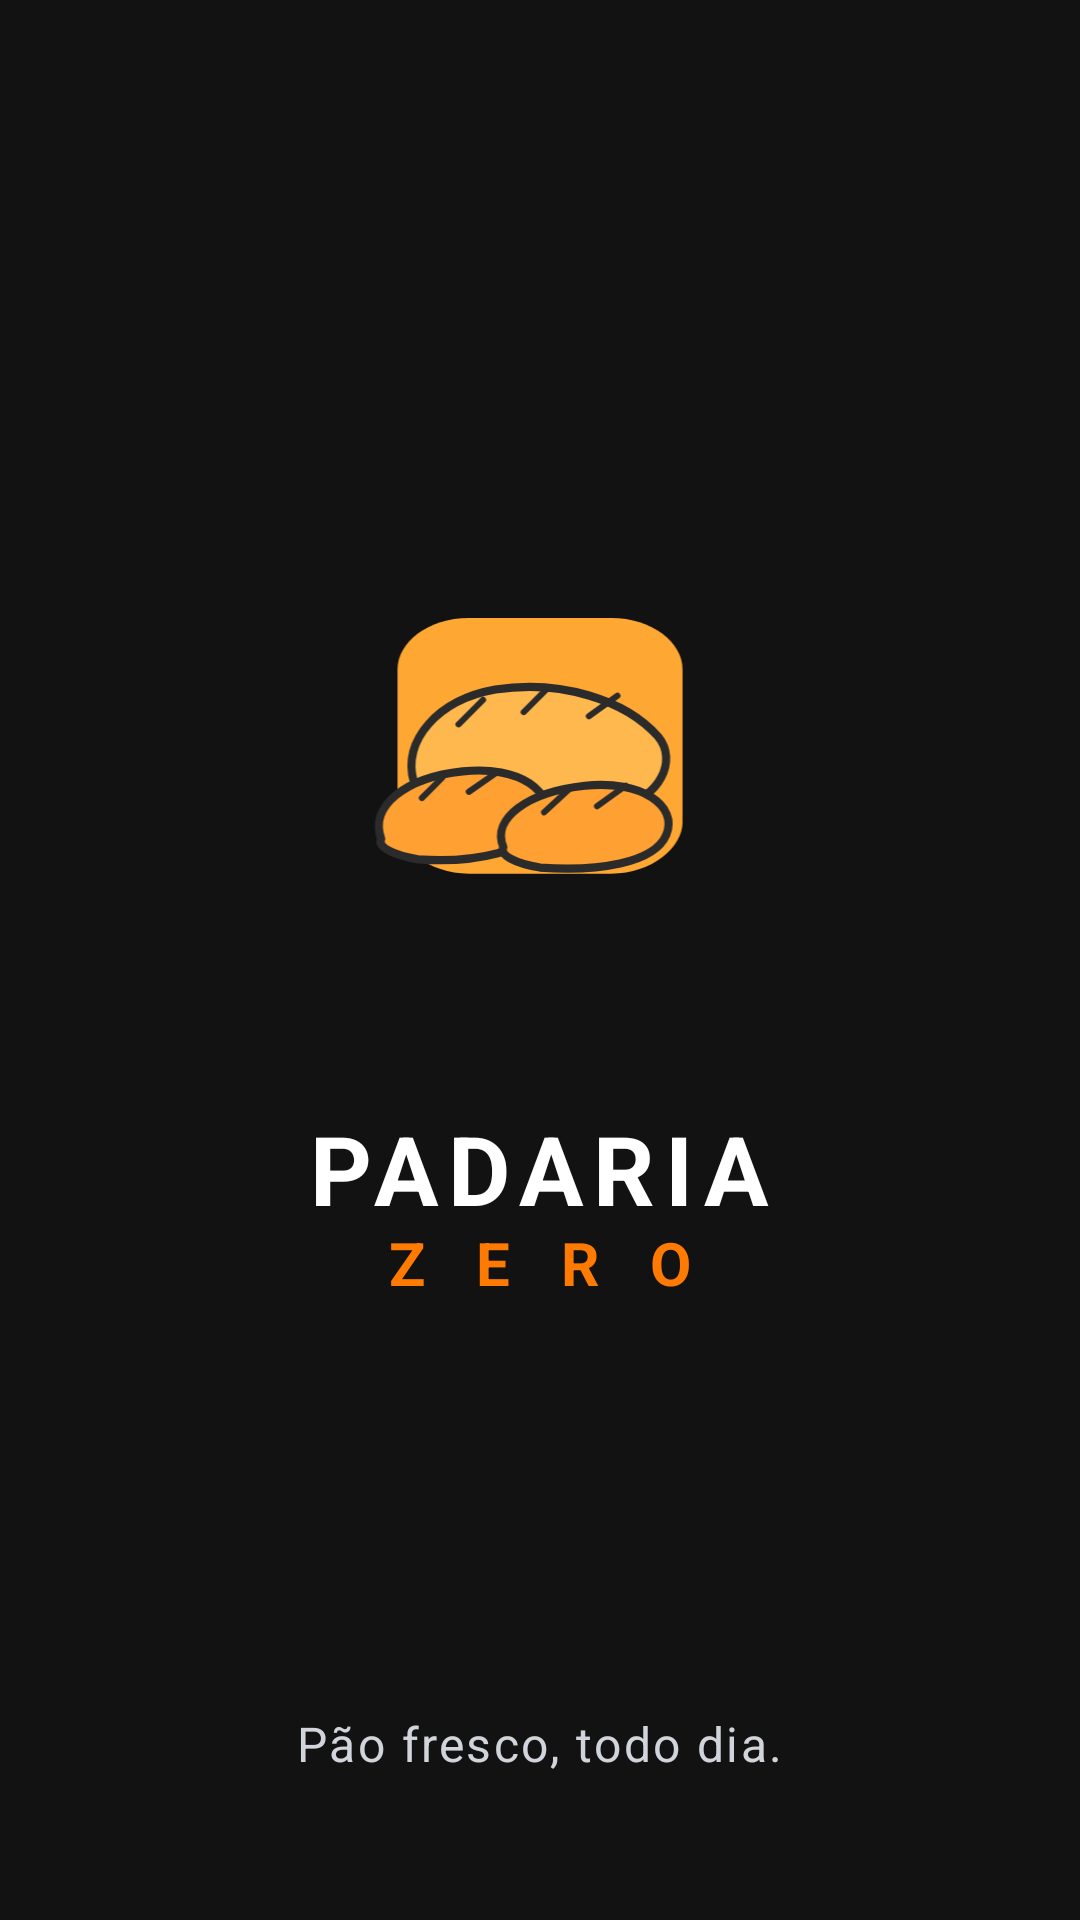

Layout XML and referenced resources for this Android screen:
<!-- AndroidManifest.xml: application theme Theme.PadariaZero -->
<!-- res/layout/activity_splash.xml -->
<?xml version="1.0" encoding="utf-8"?>
<androidx.constraintlayout.widget.ConstraintLayout xmlns:android="http://schemas.android.com/apk/res/android"
    xmlns:app="http://schemas.android.com/apk/res-auto"
    android:layout_width="match_parent"
    android:layout_height="match_parent"
    android:background="@color/dark_background">

    
    <View
        android:id="@+id/glowView"
        android:layout_width="250dp"
        android:layout_height="250dp"
        android:layout_marginTop="-50dp"
        android:alpha="0.15"
        android:background="@drawable/bg_badge"
        app:layout_constraintEnd_toEndOf="parent"
        app:layout_constraintStart_toStartOf="parent"
        app:layout_constraintTop_toTopOf="parent" />

    
    <LinearLayout
        android:id="@+id/logoContainer"
        android:layout_width="wrap_content"
        android:layout_height="wrap_content"
        android:gravity="center"
        android:orientation="vertical"
        app:layout_constraintBottom_toBottomOf="parent"
        app:layout_constraintEnd_toEndOf="parent"
        app:layout_constraintStart_toStartOf="parent"
        app:layout_constraintTop_toTopOf="parent">

        <ImageView
            android:id="@+id/imgLogo"
            android:layout_width="180dp"
            android:layout_height="150dp"
            android:contentDescription="@string/cd_logo"
            android:src="@drawable/ic_logo_padaria_zero" />

        <TextView
            android:id="@+id/tvBrandName"
            android:layout_width="wrap_content"
            android:layout_height="wrap_content"
            android:layout_marginTop="12dp"
            android:letterSpacing="0.1"
            android:text="@string/brand_padaria"
            android:textColor="@color/white"
            android:textSize="32sp"
            android:textStyle="bold" />

        <TextView
            android:id="@+id/tvBrandSub"
            android:layout_width="wrap_content"
            android:layout_height="wrap_content"
            android:layout_marginTop="-4dp"
            android:letterSpacing="0.3"
            android:text="@string/brand_zero"
            android:textColor="@color/orange_primary"
            android:textSize="20sp"
            android:textStyle="bold" />
    </LinearLayout>

    
    <TextView
        android:id="@+id/tvTagline"
        android:layout_width="wrap_content"
        android:layout_height="wrap_content"
        android:layout_marginBottom="48dp"
        android:letterSpacing="0.05"
        android:text="@string/tagline"
        android:textColor="#D1D5DB"
        android:textSize="16sp"
        app:layout_constraintBottom_toBottomOf="parent"
        app:layout_constraintEnd_toEndOf="parent"
        app:layout_constraintStart_toStartOf="parent" />

    
    <View
        android:layout_width="120dp"
        android:layout_height="4dp"
        android:layout_marginBottom="32dp"
        android:background="@drawable/bg_rounded_orange_button"
        app:layout_constraintBottom_toBottomOf="parent"
        app:layout_constraintEnd_toEndOf="parent"
        app:layout_constraintStart_toStartOf="parent" />

</androidx.constraintlayout.widget.ConstraintLayout>
<!-- resources referenced by this layout -->
<resources>
  <color name="dark_background">#121212</color>
  <color name="orange_primary">#FF7A00</color>
  <color name="white">#FFFFFFFF</color>
  <!-- drawable ic_logo_padaria_zero (drawable) -->
  <vector xmlns:android="http://schemas.android.com/apk/res/android"
      android:width="200dp"
      android:height="170dp"
      android:viewportWidth="260"
      android:viewportHeight="220">
  
      
      <path
          android:fillColor="#FFA733"
          android:pathData="M 60,25 C 60,12 75,0 95,0 L 165,0 C 185,0 200,12 200,25 L 200,100 C 200,112 185,125 165,125 L 95,125 C 75,125 60,112 60,100 Z" />
  
      
      <path
          android:fillColor="#FFB84D"
          android:strokeColor="#2B2B2B"
          android:strokeWidth="4"
          android:strokeLineJoin="round"
          android:pathData="M 68,80 C 62,60 80,40 108,35 C 140,30 172,40 188,58 C 198,70 188,88 170,92 C 138,102 85,102 68,80 Z" />
  
      
      <path
          android:strokeColor="#2B2B2B"
          android:strokeWidth="3"
          android:strokeLineCap="round"
          android:pathData="M 90,52 L 102,40 M 122,46 L 134,34 M 154,48 L 168,38" />
  
      
      <path
          android:fillColor="#FFA033"
          android:strokeColor="#2B2B2B"
          android:strokeWidth="4"
          android:strokeLineJoin="round"
          android:pathData="M 52,108 C 46,92 64,78 92,75 C 120,72 138,85 132,100 C 126,114 98,120 70,118 C 58,116 50,112 52,108 Z" />
  
      
      <path
          android:strokeColor="#2B2B2B"
          android:strokeWidth="3"
          android:strokeLineCap="round"
          android:pathData="M 72,88 L 82,78 M 95,85 L 108,76" />
  
      
      <path
          android:fillColor="#FFA033"
          android:strokeColor="#2B2B2B"
          android:strokeWidth="4"
          android:strokeLineJoin="round"
          android:pathData="M 112,112 C 106,98 124,85 152,82 C 180,79 198,92 192,106 C 186,120 158,124 130,122 C 118,120 110,116 112,112 Z" />
  
      
      <path
          android:strokeColor="#2B2B2B"
          android:strokeWidth="3"
          android:strokeLineCap="round"
          android:pathData="M 132,95 L 144,84 M 158,92 L 172,82" />
  
  </vector>
  <string name="brand_padaria">PADARIA</string>
  <string name="brand_zero">Z E R O</string>
  <string name="cd_logo">Padaria Zero Logo</string>
  <string name="tagline">Pão fresco, todo dia.</string>
  <style name="Theme.PadariaZero" parent="Base.Theme.PadariaZero" />
  <style name="Base.Theme.PadariaZero" parent="Theme.Material3.DayNight.NoActionBar">
          
          <item name="colorPrimary">@color/orange_primary</item>
          <item name="colorOnPrimary">@color/white</item>
          <item name="colorPrimaryContainer">@color/orange_light_bg</item>
          <item name="colorOnPrimaryContainer">@color/orange_primary_dark</item>
          <item name="colorSecondary">@color/orange_secondary</item>
          <item name="android:colorBackground">@color/light_background</item>
          <item name="colorSurface">@color/light_surface</item>
  
          
          <item name="android:statusBarColor">@color/light_background</item>
          <item name="android:windowLightStatusBar">true</item>
      </style>
  <color name="orange_light_bg">#FFF3E0</color>
  <color name="orange_primary_dark">#E06200</color>
  <color name="orange_secondary">#FF9500</color>
  <color name="light_background">#FAF8F5</color>
  <color name="light_surface">#FFFFFF</color>
</resources>
